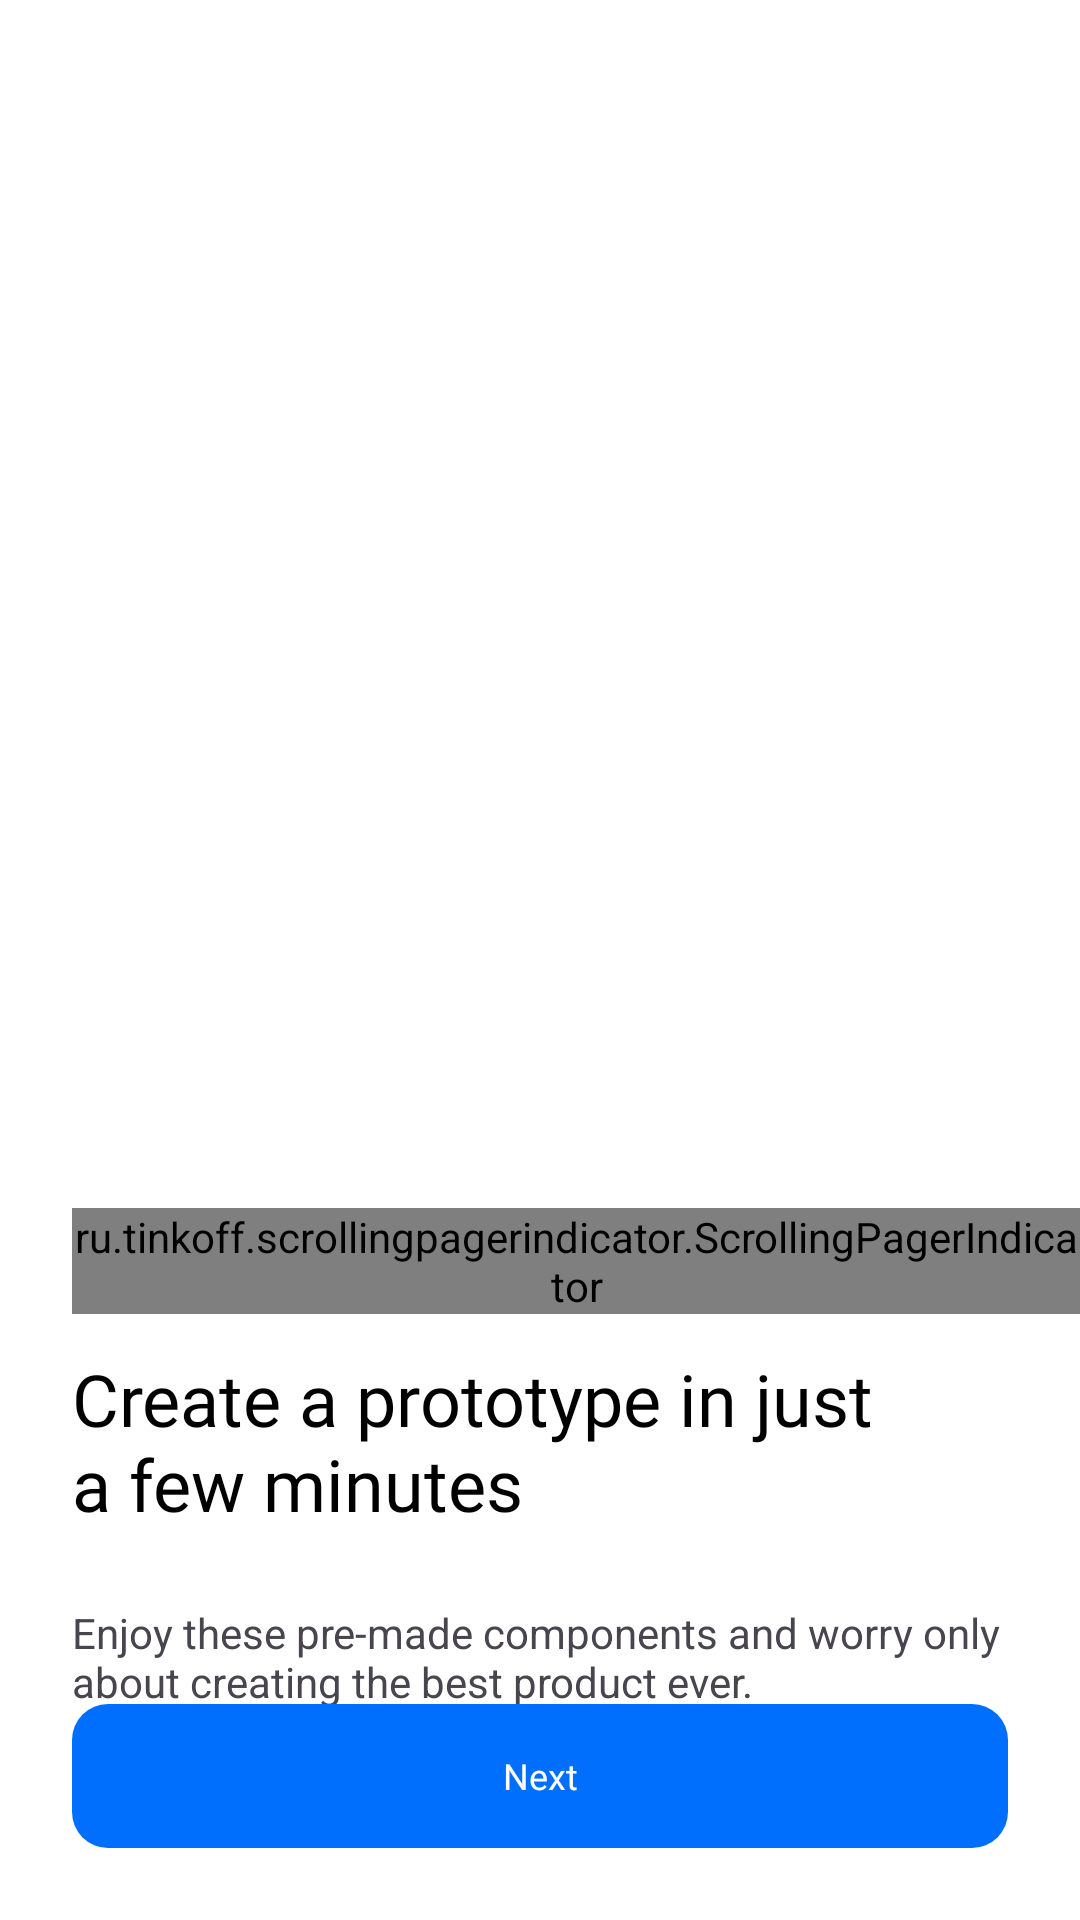

Layout XML and referenced resources for this Android screen:
<!-- AndroidManifest.xml: application theme Theme.UiDesign3 -->
<!-- res/layout/activity_onboarding_intro_screen.xml -->
<?xml version="1.0" encoding="utf-8"?>
<LinearLayout xmlns:android="http://schemas.android.com/apk/res/android"
    xmlns:app="http://schemas.android.com/apk/res-auto"
    android:layout_width="match_parent"
    android:layout_height="match_parent"
    android:orientation="vertical"
    android:background="@color/white">

    <androidx.viewpager2.widget.ViewPager2
        android:id="@+id/photos_viewpager"
        android:layout_width="match_parent"
        android:layout_height="0dp"
        android:layout_marginBottom="@dimen/margin_default_vertical"
        android:layout_weight="1" />

    <ScrollView
        android:id="@+id/scrollView2"
        android:layout_width="match_parent"
        android:layout_height="0dp"
        android:layout_weight="0.5"
        android:scrollbars="none">

        <LinearLayout
            android:layout_width="match_parent"
            android:layout_height="wrap_content"
            android:paddingTop="16dp"
            android:orientation="vertical">

            <ru.tinkoff.scrollingpagerindicator.ScrollingPagerIndicator
                android:id="@+id/indicator"
                android:layout_width="match_parent"
                android:layout_height="wrap_content"
                android:layout_marginStart="@dimen/margin_default_horizontal"
                app:spi_dotColor="@color/unselectedDot"
                app:spi_dotSelectedColor="@color/selectedDot"
                app:spi_dotSpacing="8dp"
                app:spi_dotSize="8dp" />

            <TextView
                style="@style/style_tv_primary"
                android:layout_width="match_parent"
                android:layout_height="wrap_content"
                android:layout_marginHorizontal="@dimen/margin_default_horizontal"
                android:layout_marginTop="@dimen/margin_default_vertical_half"
                android:layout_marginBottom="@dimen/margin_default_vertical"
                android:text="@string/create_a_prototype_in_just_na_few_minutes" />

            <TextView
                style="@style/style_tv_default"
                android:layout_width="match_parent"
                android:layout_height="wrap_content"
                android:layout_marginStart="@dimen/margin_default_horizontal"
                android:layout_marginBottom="@dimen/margin_bottom_default"
                android:text="@string/onboarding_text" />
        </LinearLayout>
    </ScrollView>

    <androidx.appcompat.widget.AppCompatButton
        android:id="@+id/button"
        style="@style/style_button_default"
        android:layout_width="match_parent"
        android:layout_height="wrap_content"
        android:layout_marginHorizontal="24dp"
        android:layout_marginBottom="24dp"
        android:text="@string/next" />
</LinearLayout>
<!-- resources referenced by this layout -->
<resources>
  <color name="selectedDot">#006FFD</color>
  <color name="unselectedDot">#1A1F2024</color>
  <color name="white">#FFFFFFFF</color>
  <dimen name="margin_bottom_default">24dp</dimen>
  <dimen name="margin_default_horizontal">24dp</dimen>
  <dimen name="margin_default_vertical">24dp</dimen>
  <dimen name="margin_default_vertical_half">12dp</dimen>
  <string name="create_a_prototype_in_just_na_few_minutes">Create a prototype in just\na few minutes</string>
  <string name="next">Next</string>
  <string name="onboarding_text">Enjoy these pre-made components and worry only\nabout creating the best product ever.</string>
  <style name="style_button_default" parent="Widget.AppCompat.Button">
          <item name="android:background">@drawable/vector_button_default</item>
          <item name="android:fontFamily">@font/inter_semibold</item>
          <item name="android:textColor">@color/white</item>
          <item name="android:textAllCaps">false</item>
          <item name="android:textSize">@dimen/tv_secondary</item>
          <item name="elevation">0dp</item>
          <item name="android:stateListAnimator">@null</item>
      </style>
  <style name="style_tv_primary" parent="Widget.AppCompat.TextView">
          <item name="android:fontFamily">@font/inter_bold</item>
          <item name="android:textColor">@color/black</item>
          <item name="android:textSize">@dimen/tv_primary</item>
      </style>
  <style name="Theme.UiDesign3" parent="Base.Theme.UiDesign3" />
  <!-- drawable vector_button_default (drawable) -->
  <?xml version="1.0" encoding="utf-8"?>
  <selector xmlns:android="http://schemas.android.com/apk/res/android">
      <item>
          <shape android:shape="rectangle">
              <solid android:color="#006FFD" />
              <corners android:radius="12dp" />
          </shape>
      </item>
  </selector>
  <dimen name="tv_secondary">12dp</dimen>
  <color name="black">#FF000000</color>
  <dimen name="tv_primary">24dp</dimen>
  <style name="Base.Theme.UiDesign3" parent="Theme.Material3.DayNight.NoActionBar">
          
          
      </style>
</resources>
